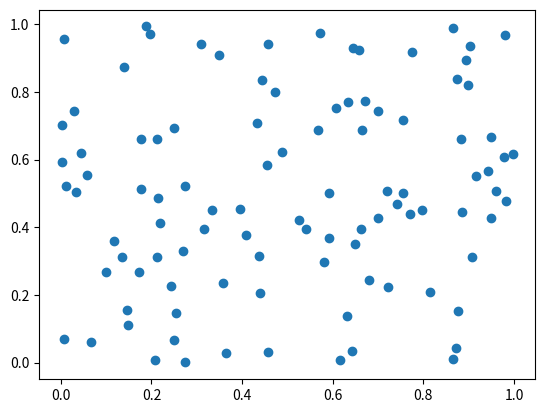

Recreate this plot in Python. (Note: this script raises an exception after producing the figure.)
# Implementation of matplotlib function
from matplotlib.axis import Axis
import matplotlib.pyplot as plt
from matplotlib.lines import Line2D
import numpy as np
from numpy.random import rand

fig, ax = plt.subplots()
ax.plot(rand(100), rand(100), 'o')


def line_picker(line, mouseevent):
    if mouseevent.xdata is None:
        return False, dict()

    xdata = line.get_xdata()
    ydata = line.get_ydata()
    maxd = 0.05
    d = np.sqrt(
        (xdata - mouseevent.xdata) ** 2 + (ydata - mouseevent.ydata) ** 2)

    ind, = np.nonzero(d <= maxd)

    if len(ind):

        pickx = xdata[ind]
        picky = ydata[ind]
        props = dict(ind=ind, pickx=pickx,
                     picky=picky)
        return True, props

    else:
        return False, dict()


Axis.set_contains(ax, picker=line_picker)

ax.text(0.1, 0.8,
        "Value Return : "
        + str(Axis.get_contains(ax)),
        fontweight="bold", fontsize=10)

fig.suptitle("""matplotlib.axis.Axis.get_contains() 
function Example\n""", fontweight="bold")

plt.show()
